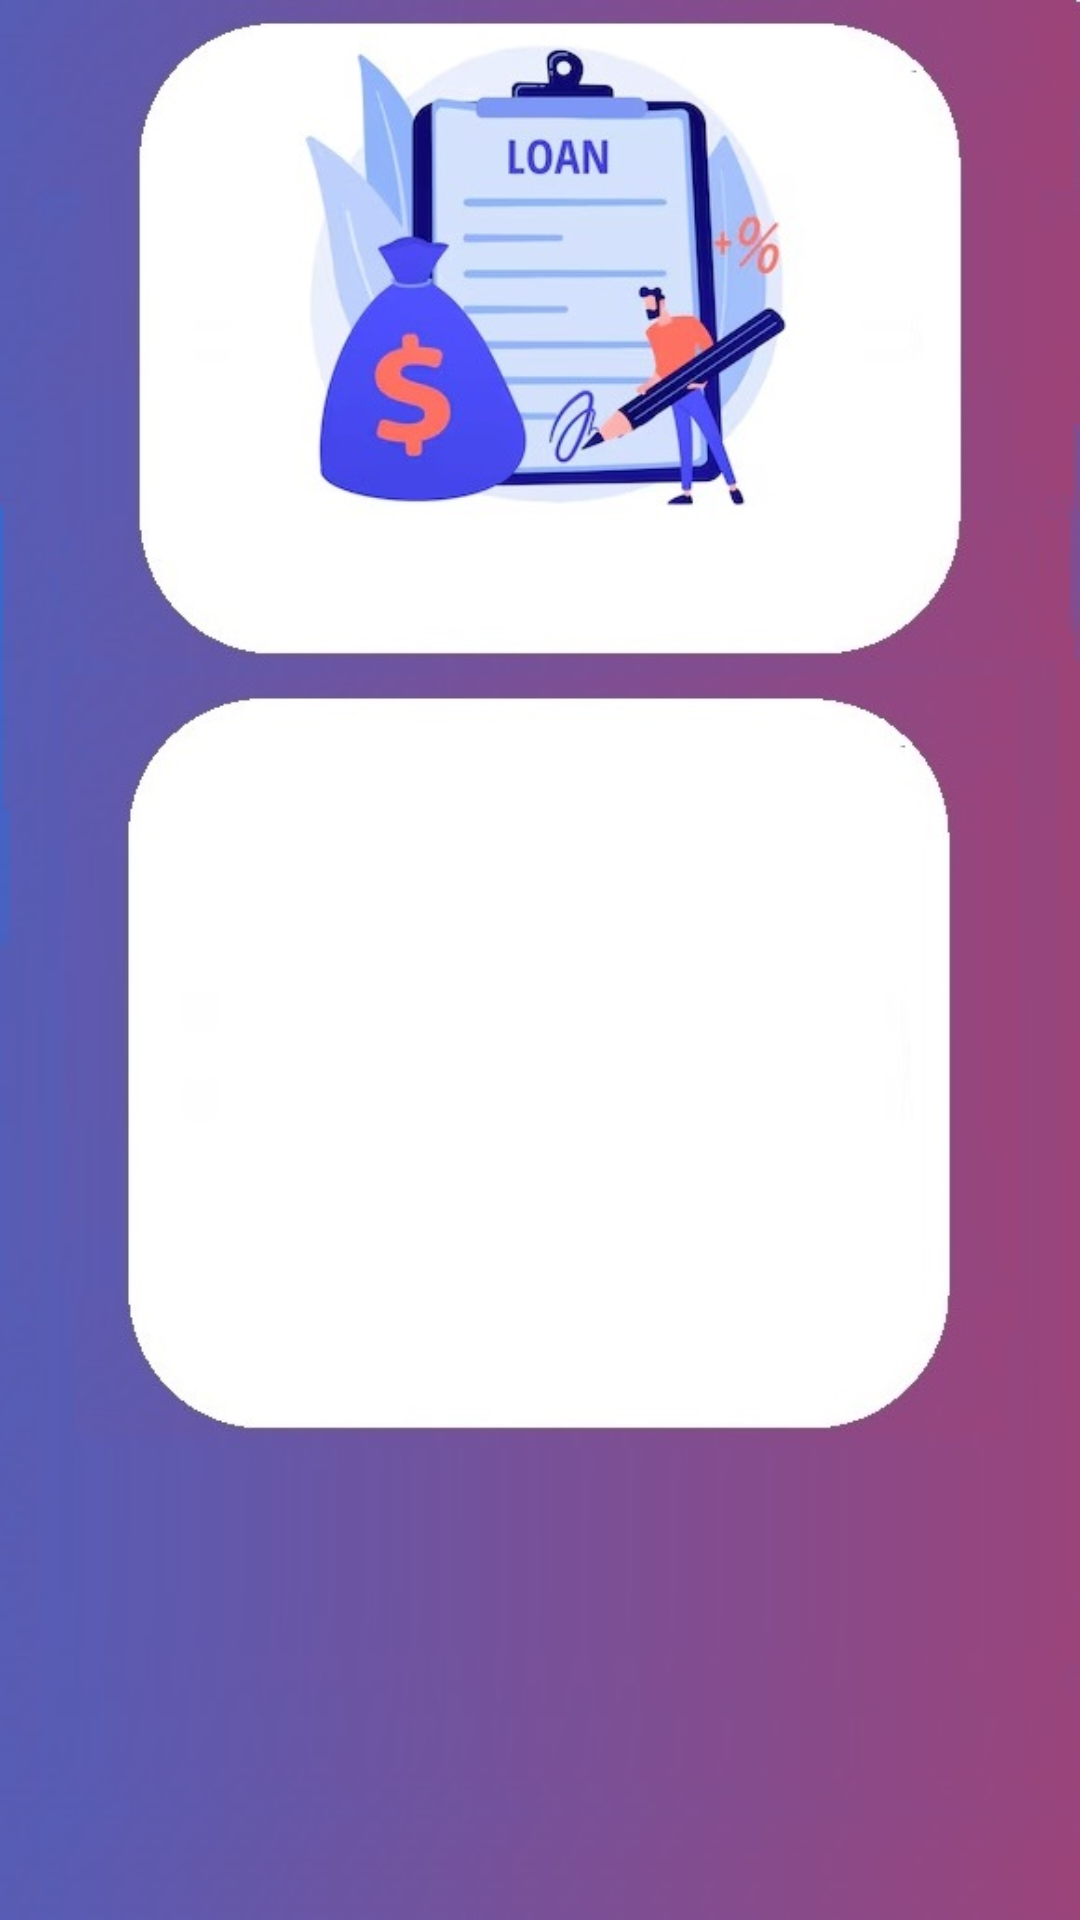

Produce the Android XML layout that renders to this screen, including the resource entries it uses.
<!-- AndroidManifest.xml: activity theme LoanRequestTheme -->
<!-- res/layout/activity_loan_request.xml -->
<?xml version="1.0" encoding="utf-8"?>
<LinearLayout xmlns:android="http://schemas.android.com/apk/res/android"
    xmlns:app="http://schemas.android.com/apk/res-auto"
    xmlns:tools="http://schemas.android.com/tools"
    android:layout_width="match_parent"
    android:layout_height="match_parent"
    android:orientation="vertical"
    android:layout_marginTop="40sp">

    <ListView
        android:id="@+id/listView"
        android:layout_width="wrap_content"
        android:layout_height="281dp"
        android:layout_marginTop="320sp"
        android:layout_marginHorizontal="60sp"/>
    <TableLayout
        android:layout_width="match_parent"
        android:layout_height="wrap_content"
        android:layout_gravity="center"
        android:layout_marginHorizontal="40sp"
        android:layout_marginTop="40sp"
        android:layout_marginBottom="40sp">

        <Button
            android:id="@+id/buttonLoanApplicationForm"
            android:layout_height="87dp"
            android:layout_weight="1"
            android:text="Loan application form" />


        <Button
            android:id="@+id/LoanRequestMenubutton"
            android:layout_height="87dp"
            android:layout_marginTop="20sp"
            android:layout_weight="1"
            android:text="LoanRequestMenu" />

    </TableLayout>

</LinearLayout>
<!-- resources referenced by this layout -->
<resources>
  <style name="LoanRequestTheme" parent="WhiteButtonTheme">
          <item name="android:windowBackground">@drawable/loanrequest</item>
      </style>
  <style name="WhiteButtonTheme" parent="Theme.AppCompat.Light.NoActionBar">
          <item name="android:buttonStyle">@style/WhiteButtonTheme.</item>
      </style>
  <!-- drawable loanrequest: jpg bitmap (drawable, 55812 bytes) -->
  <style name="WhiteButtonTheme." parent="Widget.AppCompat.Button">
          <item name="android:background">@drawable/white_button_background</item>
          <item name="android:textColor">@android:color/black</item>
          <item name="android:textAllCaps">false</item>
      </style>
</resources>
